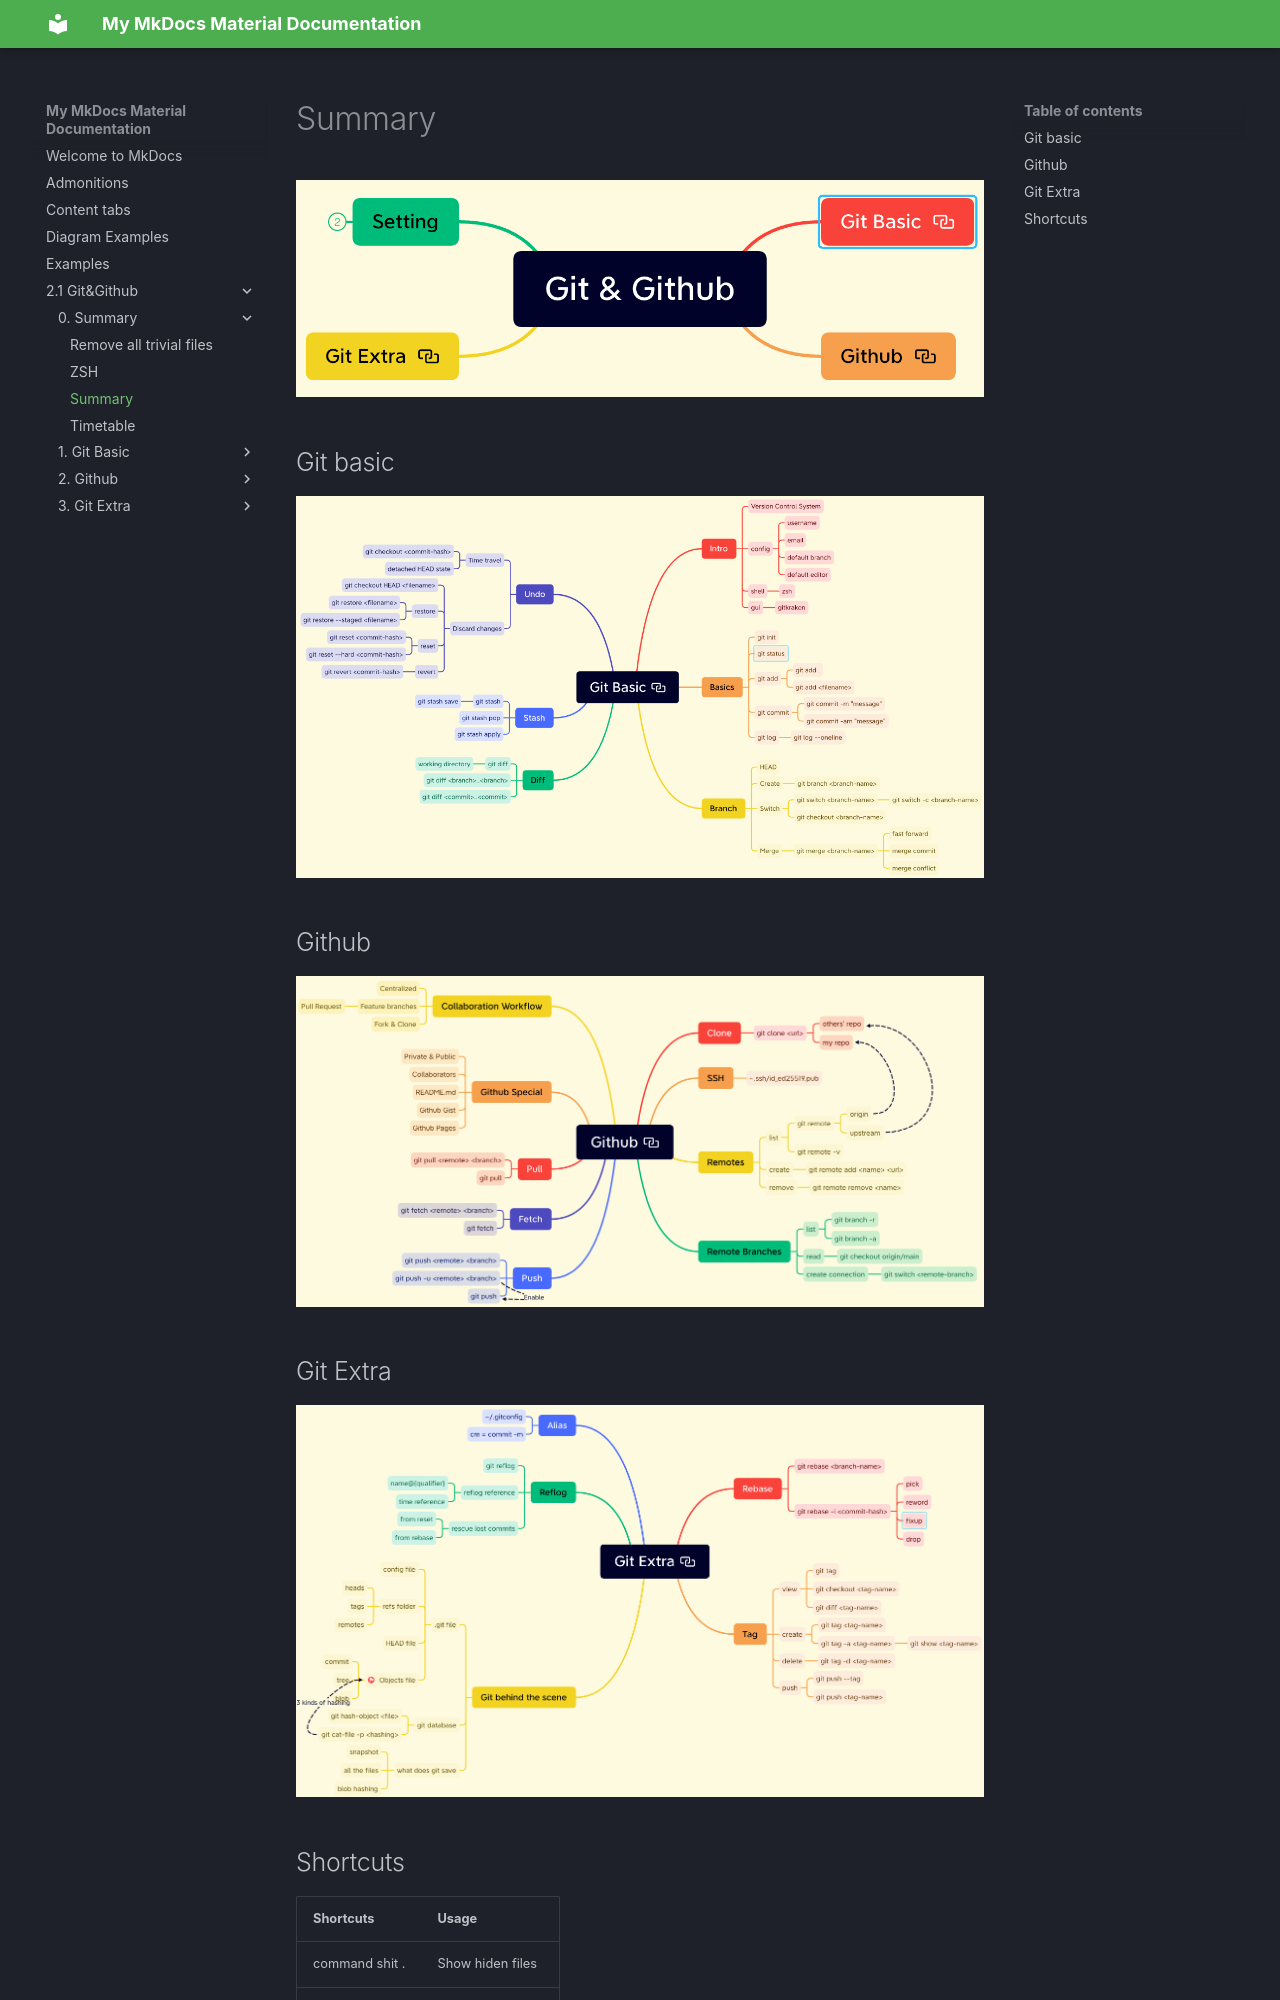

repository: JoshTWang/Empire · page: 2.1 Git&Github/0. Summary/Summary/index.html · generator: mkdocs



# Summary

![image-20220922111020484](../images/image-20220922111020484.png)

## Git basic

![image-20220922111129732](../images/image-20220922111129732.png)

## Github

![image-20220922111641442](../images/image-20220922111641442.png)

## Git Extra

![image-20220922111758074](../images/image-20220922111758074.png)
